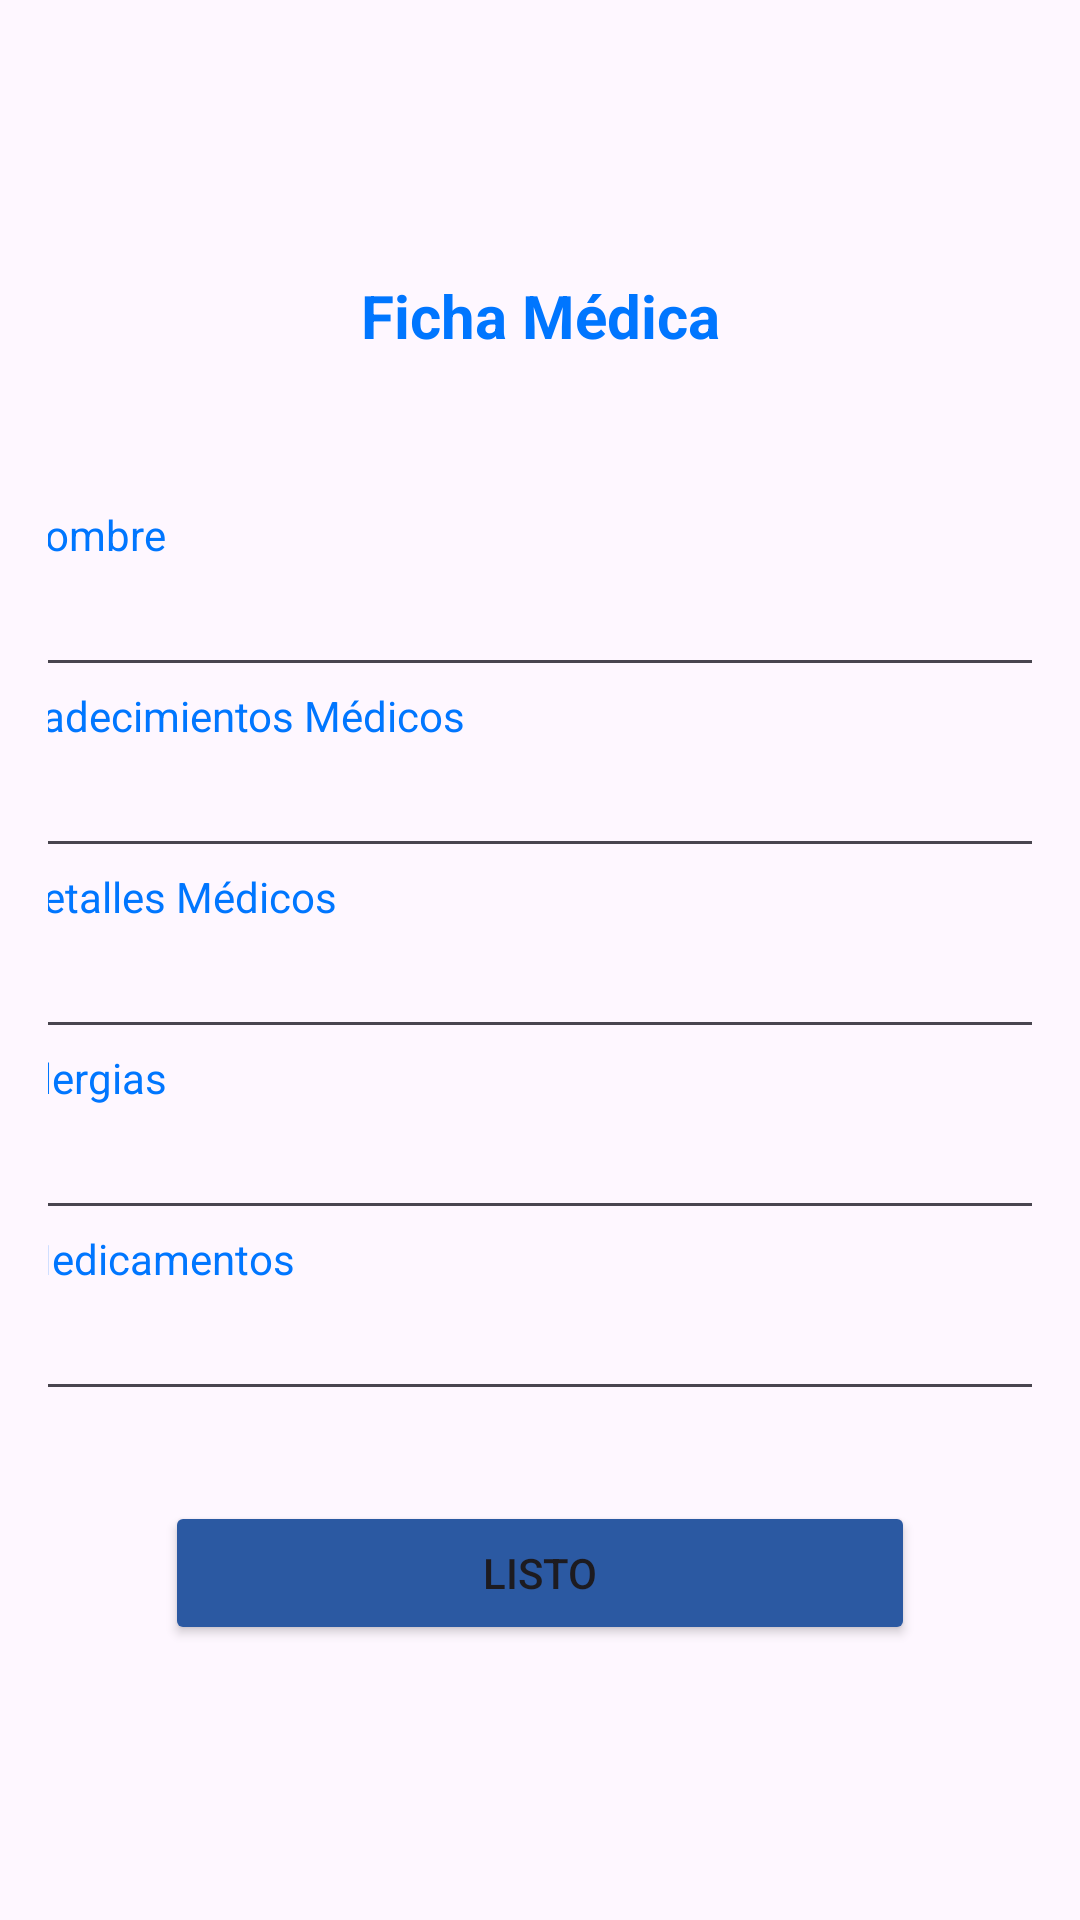

Produce the Android XML layout that renders to this screen, including the resource entries it uses.
<!-- AndroidManifest.xml: application theme Theme.SaludDiaria -->
<!-- res/layout/activity_ficha_medica.xml -->
<LinearLayout xmlns:android="http://schemas.android.com/apk/res/android"
    android:id="@+id/main"
    android:layout_width="match_parent"
    android:layout_height="match_parent"
    android:gravity="center"
    android:orientation="vertical"
    android:padding="16dp">

    <TextView
        android:id="@+id/textView56"
        android:layout_width="match_parent"
        android:layout_height="wrap_content"
        android:layout_marginBottom="50dp"
        android:text="@string/menuFichaMedica"
        android:textAlignment="center"
        android:textColor="@color/titulosblue"
        android:textSize="20sp"
        android:textStyle="bold" />

    <TextView
        android:id="@+id/textView44"
        android:layout_width="350dp"
        android:layout_height="wrap_content"
        android:text="@string/nombre"
        android:textColor="@color/titulosblue" />

    <EditText
        android:id="@+id/nombreEditText"
        android:layout_width="350dp"
        android:layout_height="wrap_content"
        android:textAlignment="textStart" />

    <TextView
        android:id="@+id/textView52"
        android:layout_width="350dp"
        android:layout_height="wrap_content"
        android:text="@string/PadecimientosMedicos"
        android:textColor="@color/titulosblue" />

    <EditText
        android:id="@+id/padecimientosEditText"
        android:layout_width="350dp"
        android:layout_height="wrap_content"
        android:textAlignment="textStart" />

    <TextView
        android:id="@+id/textView53"
        android:layout_width="350dp"
        android:layout_height="wrap_content"
        android:text="@string/DetallesMedicos"
        android:textColor="@color/titulosblue" />

    <EditText
        android:id="@+id/detallesEditText"
        android:layout_width="350dp"
        android:layout_height="wrap_content"
        android:textAlignment="textStart" />

    <TextView
        android:id="@+id/textView54"
        android:layout_width="350dp"
        android:layout_height="wrap_content"
        android:text="@string/Alergias"
        android:textColor="@color/titulosblue" />

    <EditText
        android:id="@+id/alergiasEditText"
        android:layout_width="350dp"
        android:layout_height="wrap_content"
        android:textAlignment="textStart" />

    <TextView
        android:id="@+id/textView55"
        android:layout_width="350dp"
        android:layout_height="wrap_content"
        android:text="@string/Medicamentos"
        android:textColor="@color/titulosblue" />

    <EditText
        android:id="@+id/medicamentosEditText"
        android:layout_width="350dp"
        android:layout_height="wrap_content"
        android:textAlignment="textStart" />

    <Button
        android:id="@+id/button"
        android:layout_width="250dp"
        android:layout_height="wrap_content"
        android:layout_marginTop="30dp"
        android:backgroundTint="@color/letrasblue"
        android:text="@string/btnListo"
        android:textAlignment="center" />

</LinearLayout>
<!-- resources referenced by this layout -->
<resources>
  <color name="letrasblue">#2b59a2</color>
  <color name="titulosblue">#0076ff</color>
  <string name="Alergias">Alergias</string>
  <string name="DetallesMedicos">Detalles Médicos</string>
  <string name="Medicamentos">Medicamentos</string>
  <string name="PadecimientosMedicos">Padecimientos Médicos</string>
  <string name="btnListo">Listo</string>
  
  
      //Menu
  <string name="menuFichaMedica">Ficha Médica</string>
  <string name="nombre">Nombre</string>
  <style name="Theme.SaludDiaria" parent="Base.Theme.SaludDiaria" />
  <style name="Base.Theme.SaludDiaria" parent="Theme.Material3.DayNight.NoActionBar">
          
          
      </style>
</resources>
